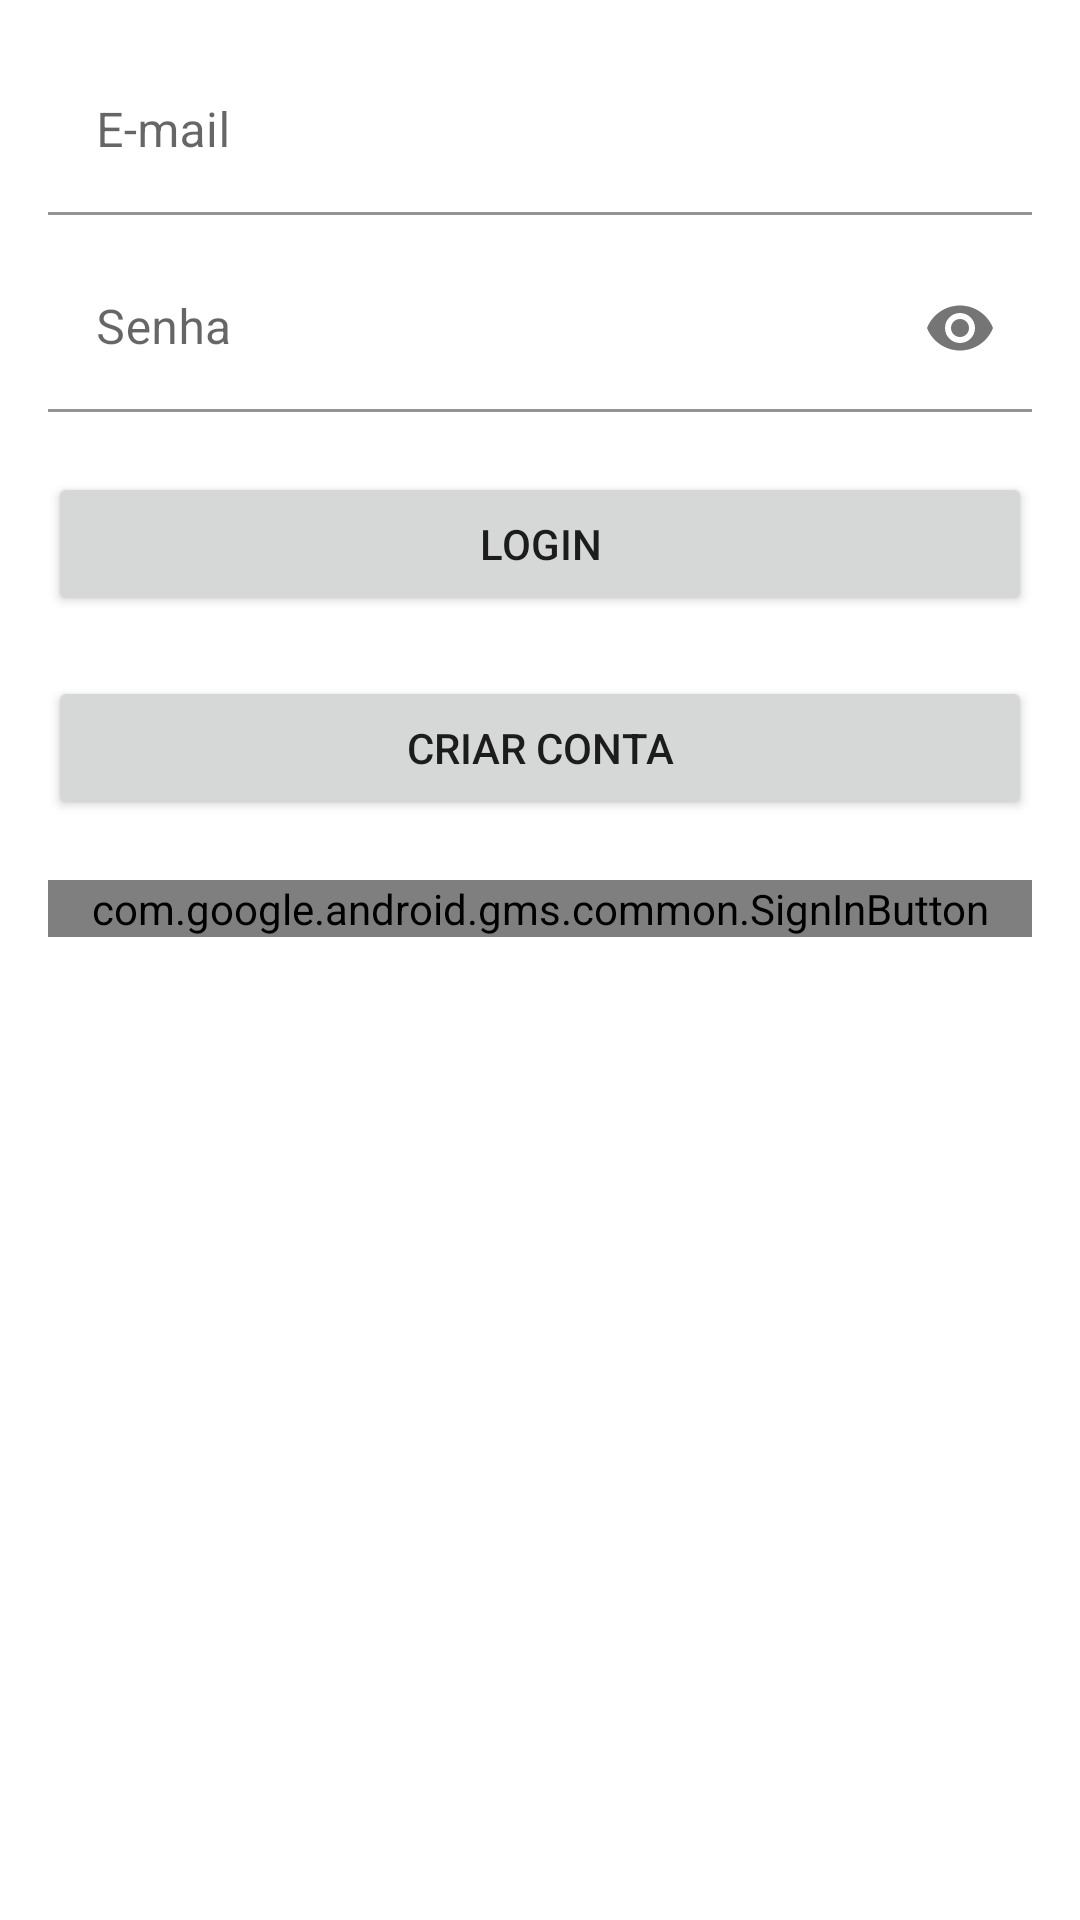

Reconstruct the res/layout file that produces this screen, plus the resources it refers to.
<!-- AndroidManifest.xml: application theme Theme.DM125 -->
<!-- res/layout/activity_login.xml -->
<?xml version="1.0" encoding="utf-8"?>
<androidx.constraintlayout.widget.ConstraintLayout xmlns:android="http://schemas.android.com/apk/res/android"
    xmlns:app="http://schemas.android.com/apk/res-auto"
    xmlns:tools="http://schemas.android.com/tools"
    android:layout_width="match_parent"
    android:layout_height="match_parent"
    android:padding="16sp">

    <com.google.android.material.textfield.TextInputLayout
        android:id="@+id/tilEmail"
        android:layout_width="0dp"
        android:layout_height="wrap_content"
        app:boxBackgroundColor="?android:colorBackground"
        app:layout_constraintEnd_toEndOf="parent"
        app:layout_constraintStart_toStartOf="parent"
        app:layout_constraintTop_toTopOf="parent">

        <com.google.android.material.textfield.TextInputEditText
            android:id="@+id/etEmail"
            android:layout_width="match_parent"
            android:layout_height="wrap_content"
            android:hint="@string/email"
            android:inputType="textEmailAddress" />

    </com.google.android.material.textfield.TextInputLayout>

    <com.google.android.material.textfield.TextInputLayout
        android:id="@+id/tilPassword"
        android:layout_width="0dp"
        android:layout_height="wrap_content"
        android:layout_marginTop="10dp"
        app:boxBackgroundColor="?android:colorBackground"
        app:layout_constraintEnd_toEndOf="parent"
        app:layout_constraintStart_toStartOf="parent"
        app:layout_constraintTop_toBottomOf="@id/tilEmail"
        app:passwordToggleEnabled="true">

        <com.google.android.material.textfield.TextInputEditText
            android:id="@+id/etPassword"
            android:layout_width="match_parent"
            android:layout_height="wrap_content"
            android:fontFamily=""
            android:hint="@string/password"
            android:inputType="textPassword" />

    </com.google.android.material.textfield.TextInputLayout>

    <Button
        android:id="@+id/btLogin"
        android:layout_width="0dp"
        android:layout_height="wrap_content"
        android:layout_marginTop="20dp"
        android:text="@string/login"
        app:layout_constraintEnd_toEndOf="parent"
        app:layout_constraintStart_toStartOf="parent"
        app:layout_constraintTop_toBottomOf="@id/tilPassword" />

    <Button
        android:id="@+id/btCreateAccount"
        android:layout_width="0dp"
        android:layout_height="wrap_content"
        android:layout_marginTop="20dp"
        android:text="@string/create_account"
        app:layout_constraintEnd_toEndOf="parent"
        app:layout_constraintStart_toStartOf="parent"
        app:layout_constraintTop_toBottomOf="@id/btLogin" />

    <com.google.android.gms.common.SignInButton
        android:id="@+id/btGoogleSignIn"
        android:layout_width="match_parent"
        android:layout_height="wrap_content"
        android:layout_marginTop="20dp"
        app:layout_constraintEnd_toEndOf="parent"
        app:layout_constraintStart_toStartOf="parent"
        app:layout_constraintTop_toBottomOf="@id/btCreateAccount"
        app:buttonSize="wide" />

</androidx.constraintlayout.widget.ConstraintLayout>
<!-- resources referenced by this layout -->
<resources>
  <string name="create_account">Criar conta</string>
  <string name="email">E-mail</string>
  <string name="login">Login</string>
  <string name="password">Senha</string>
  <style name="Theme.DM125" parent="Theme.MaterialComponents.DayNight.DarkActionBar">
          
          <item name="colorPrimary">@color/purple_500</item>
          <item name="colorPrimaryVariant">@color/purple_700</item>
          <item name="colorOnPrimary">@color/white</item>
          
          <item name="colorSecondary">@color/teal_200</item>
          <item name="colorSecondaryVariant">@color/teal_700</item>
          <item name="colorOnSecondary">@color/black</item>
          
          <item name="android:statusBarColor">?attr/colorPrimaryVariant</item>
          
      </style>
  <color name="purple_500">#FF6200EE</color>
  <color name="purple_700">#FF3700B3</color>
  <color name="white">#FFFFFFFF</color>
  <color name="teal_200">#FF03DAC5</color>
  <color name="teal_700">#FF018786</color>
  <color name="black">#FF000000</color>
</resources>
